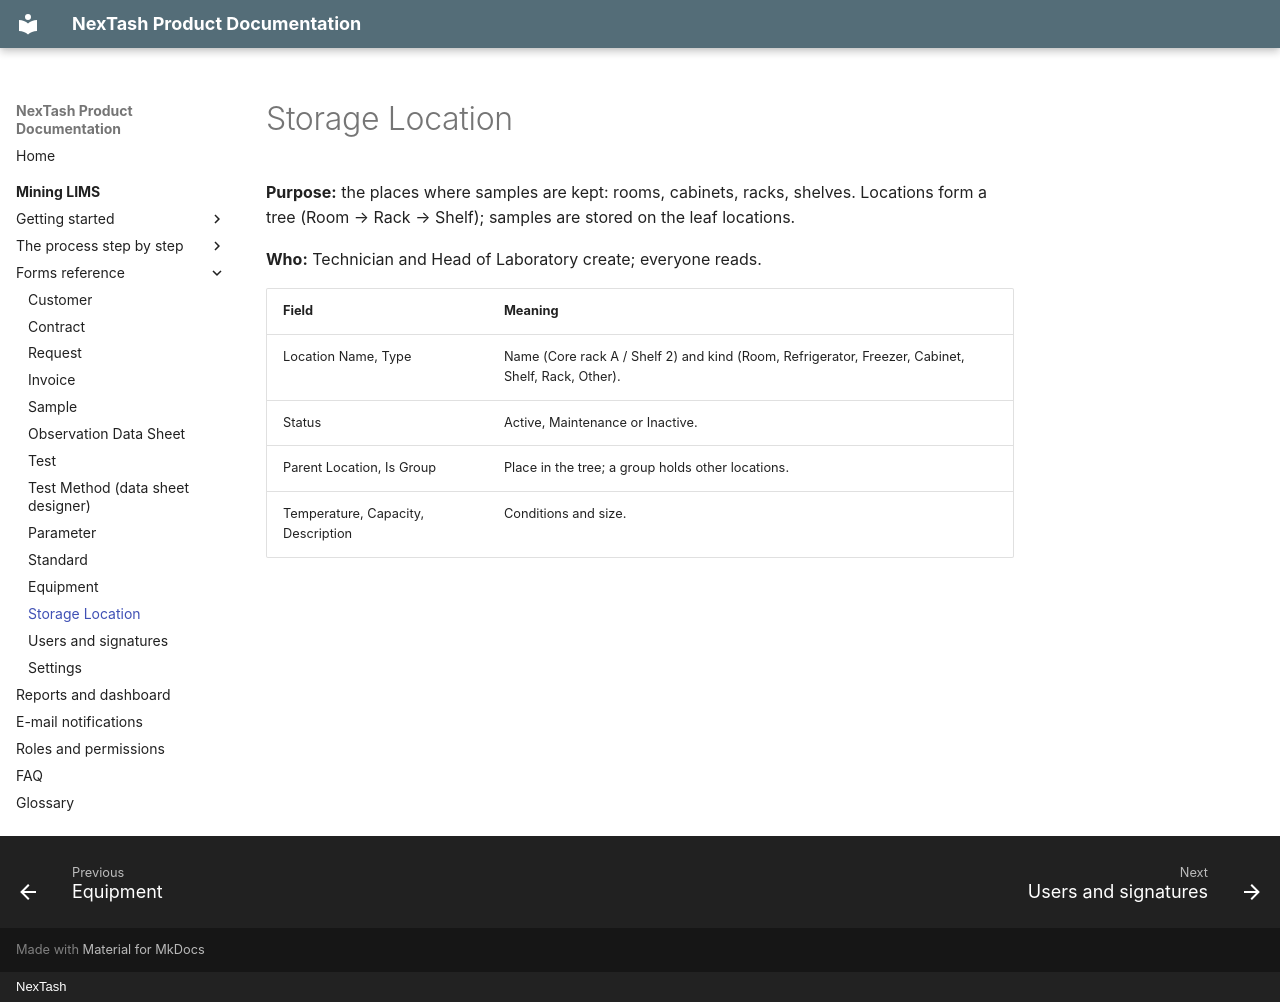

repository: NexTash/mining_lims_docs · page: mining-lims/modules/storage-location/index.html · generator: mkdocs · copyright: NexTash

# Storage Location

**Purpose:** the places where samples are kept: rooms, cabinets, racks, shelves. Locations
form a tree (Room → Rack → Shelf); samples are stored on the leaf locations.

**Who:** Technician and Head of Laboratory create; everyone reads.

| Field | Meaning |
| --- | --- |
| Location Name, Type | Name (Core rack A / Shelf 2) and kind (Room, Refrigerator, Freezer, Cabinet, Shelf, Rack, Other). |
| Status | Active, Maintenance or Inactive. |
| Parent Location, Is Group | Place in the tree; a group holds other locations. |
| Temperature, Capacity, Description | Conditions and size. |
